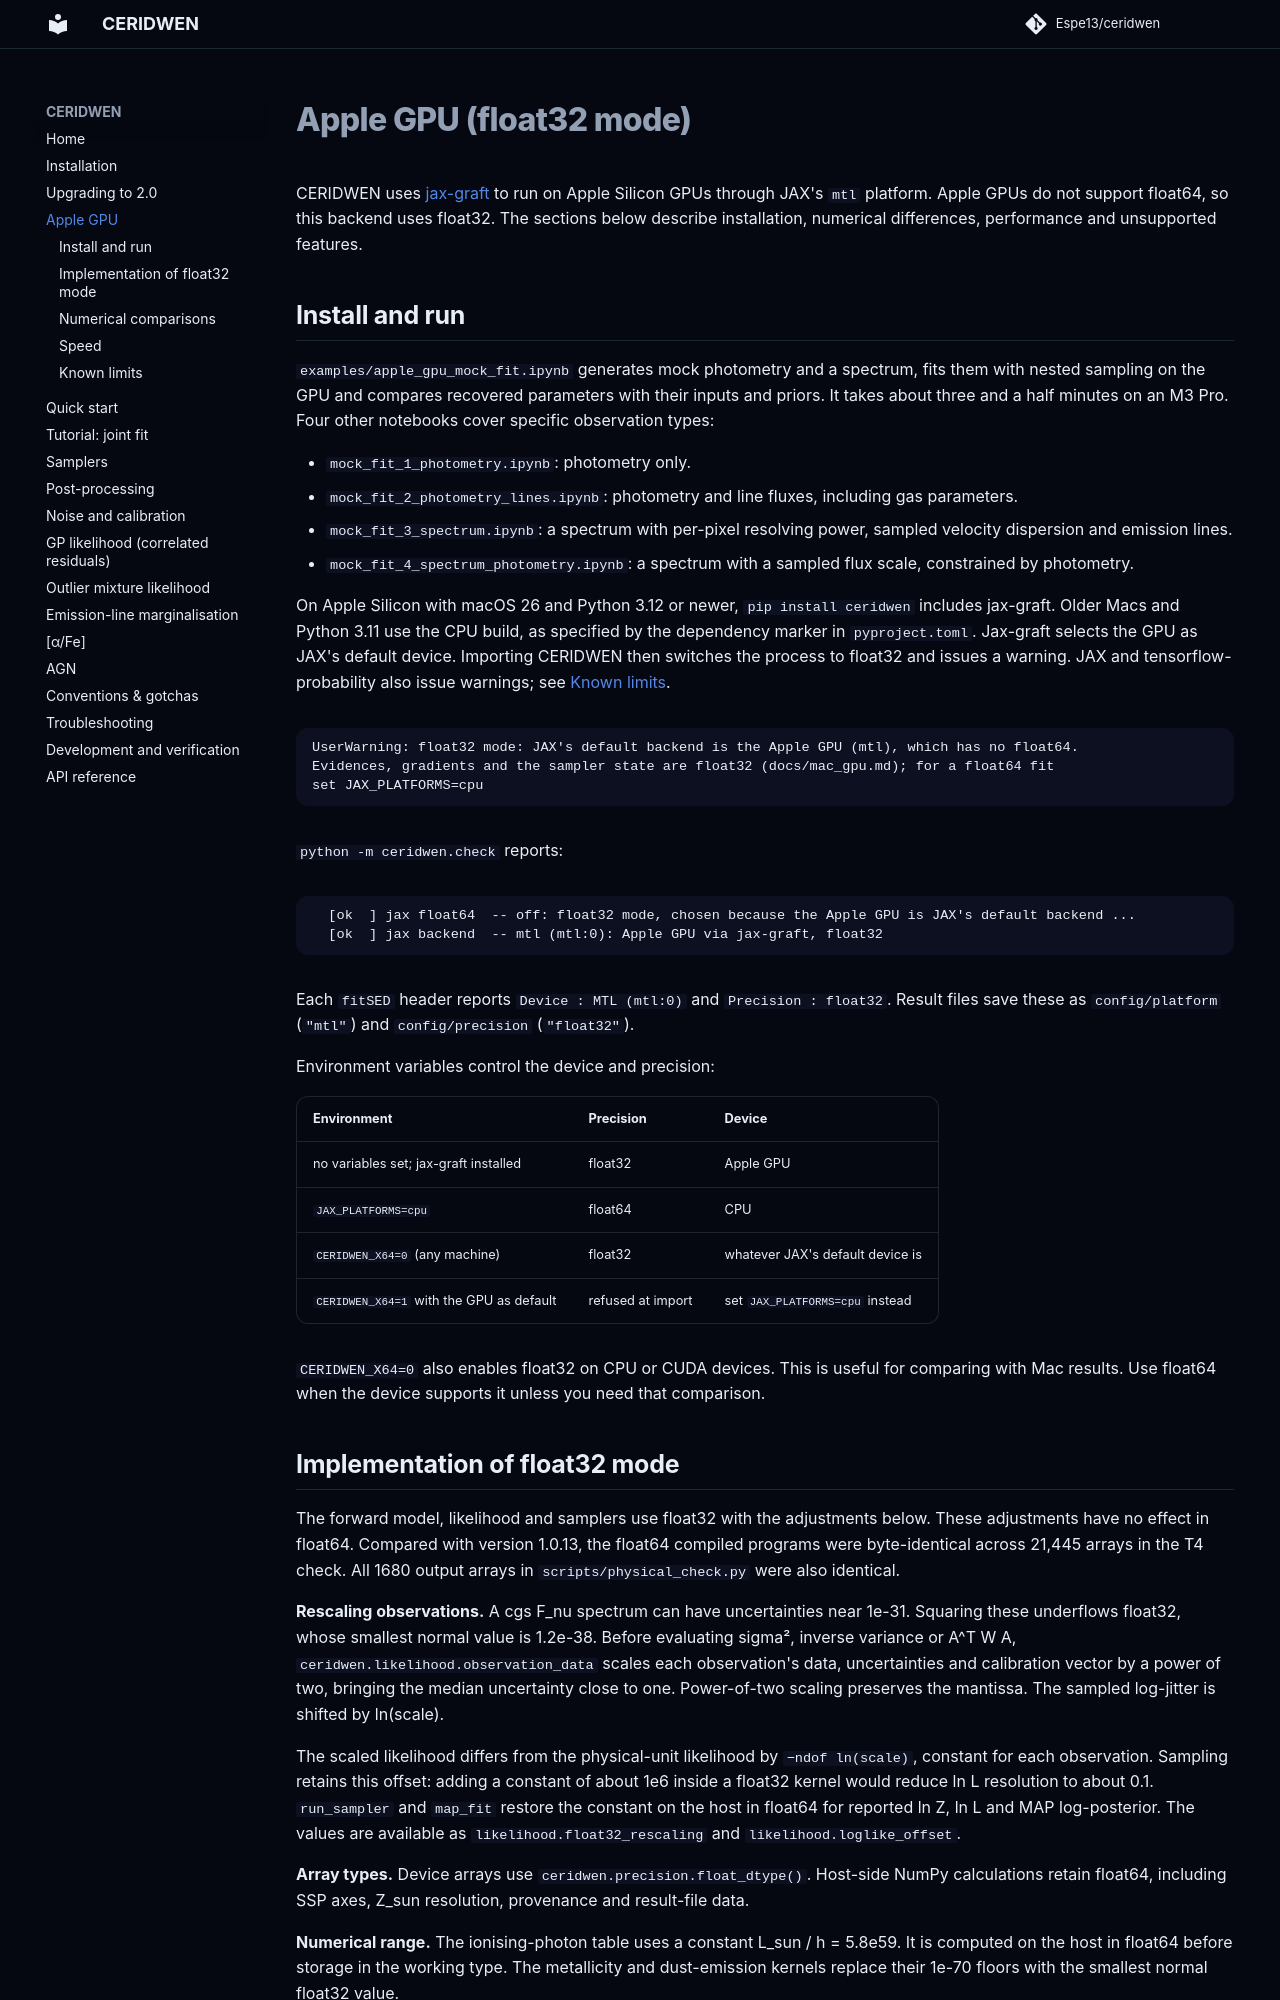

repository: Espe13/ceridwen · page: mac_gpu/index.html · generator: mkdocs

# Apple GPU (float32 mode)

CERIDWEN uses [jax-graft](https://github.com/dfm/jax-graft) to run on Apple
Silicon GPUs through JAX's `mtl` platform. Apple GPUs do not support float64,
so this backend uses float32. The sections below describe installation,
numerical differences, performance and unsupported features.

## Install and run

`examples/apple_gpu_mock_fit.ipynb` generates mock photometry and a spectrum,
fits them with nested sampling on the GPU and compares recovered parameters
with their inputs and priors. It takes about three and a half minutes on
an M3 Pro. Four other notebooks cover specific observation types:

- `mock_fit_1_photometry.ipynb`: photometry only.
- `mock_fit_2_photometry_lines.ipynb`: photometry and line fluxes, including gas parameters.
- `mock_fit_3_spectrum.ipynb`: a spectrum with per-pixel resolving power, sampled
  velocity dispersion and emission lines.
- `mock_fit_4_spectrum_photometry.ipynb`: a spectrum with a sampled flux scale,
  constrained by photometry.

On Apple Silicon with macOS 26 and Python 3.12 or newer, `pip install ceridwen`
includes jax-graft. Older Macs and Python 3.11 use the CPU build, as specified
by the dependency marker in `pyproject.toml`. Jax-graft selects the GPU as
JAX's default device. Importing CERIDWEN then switches the process to float32
and issues a warning. JAX and tensorflow-probability also issue warnings;
see [Known limits](#known-limits).

```
UserWarning: float32 mode: JAX's default backend is the Apple GPU (mtl), which has no float64.
Evidences, gradients and the sampler state are float32 (docs/mac_gpu.md); for a float64 fit
set JAX_PLATFORMS=cpu
```

`python -m ceridwen.check` reports:

```
  [ok  ] jax float64  -- off: float32 mode, chosen because the Apple GPU is JAX's default backend ...
  [ok  ] jax backend  -- mtl (mtl:0): Apple GPU via jax-graft, float32
```

Each `fitSED` header reports `Device : MTL (mtl:0)` and
`Precision : float32`. Result files save these as `config/platform` (`"mtl"`)
and `config/precision` (`"float32"`).

Environment variables control the device and precision:

| Environment | Precision | Device |
|---|---|---|
| no variables set; jax-graft installed | float32 | Apple GPU |
| `JAX_PLATFORMS=cpu` | float64 | CPU |
| `CERIDWEN_X64=0` (any machine) | float32 | whatever JAX's default device is |
| `CERIDWEN_X64=1` with the GPU as default | refused at import | set `JAX_PLATFORMS=cpu` instead |

`CERIDWEN_X64=0` also enables float32 on CPU or CUDA devices. This is useful
for comparing with Mac results. Use float64 when the device supports it
unless you need that comparison.
